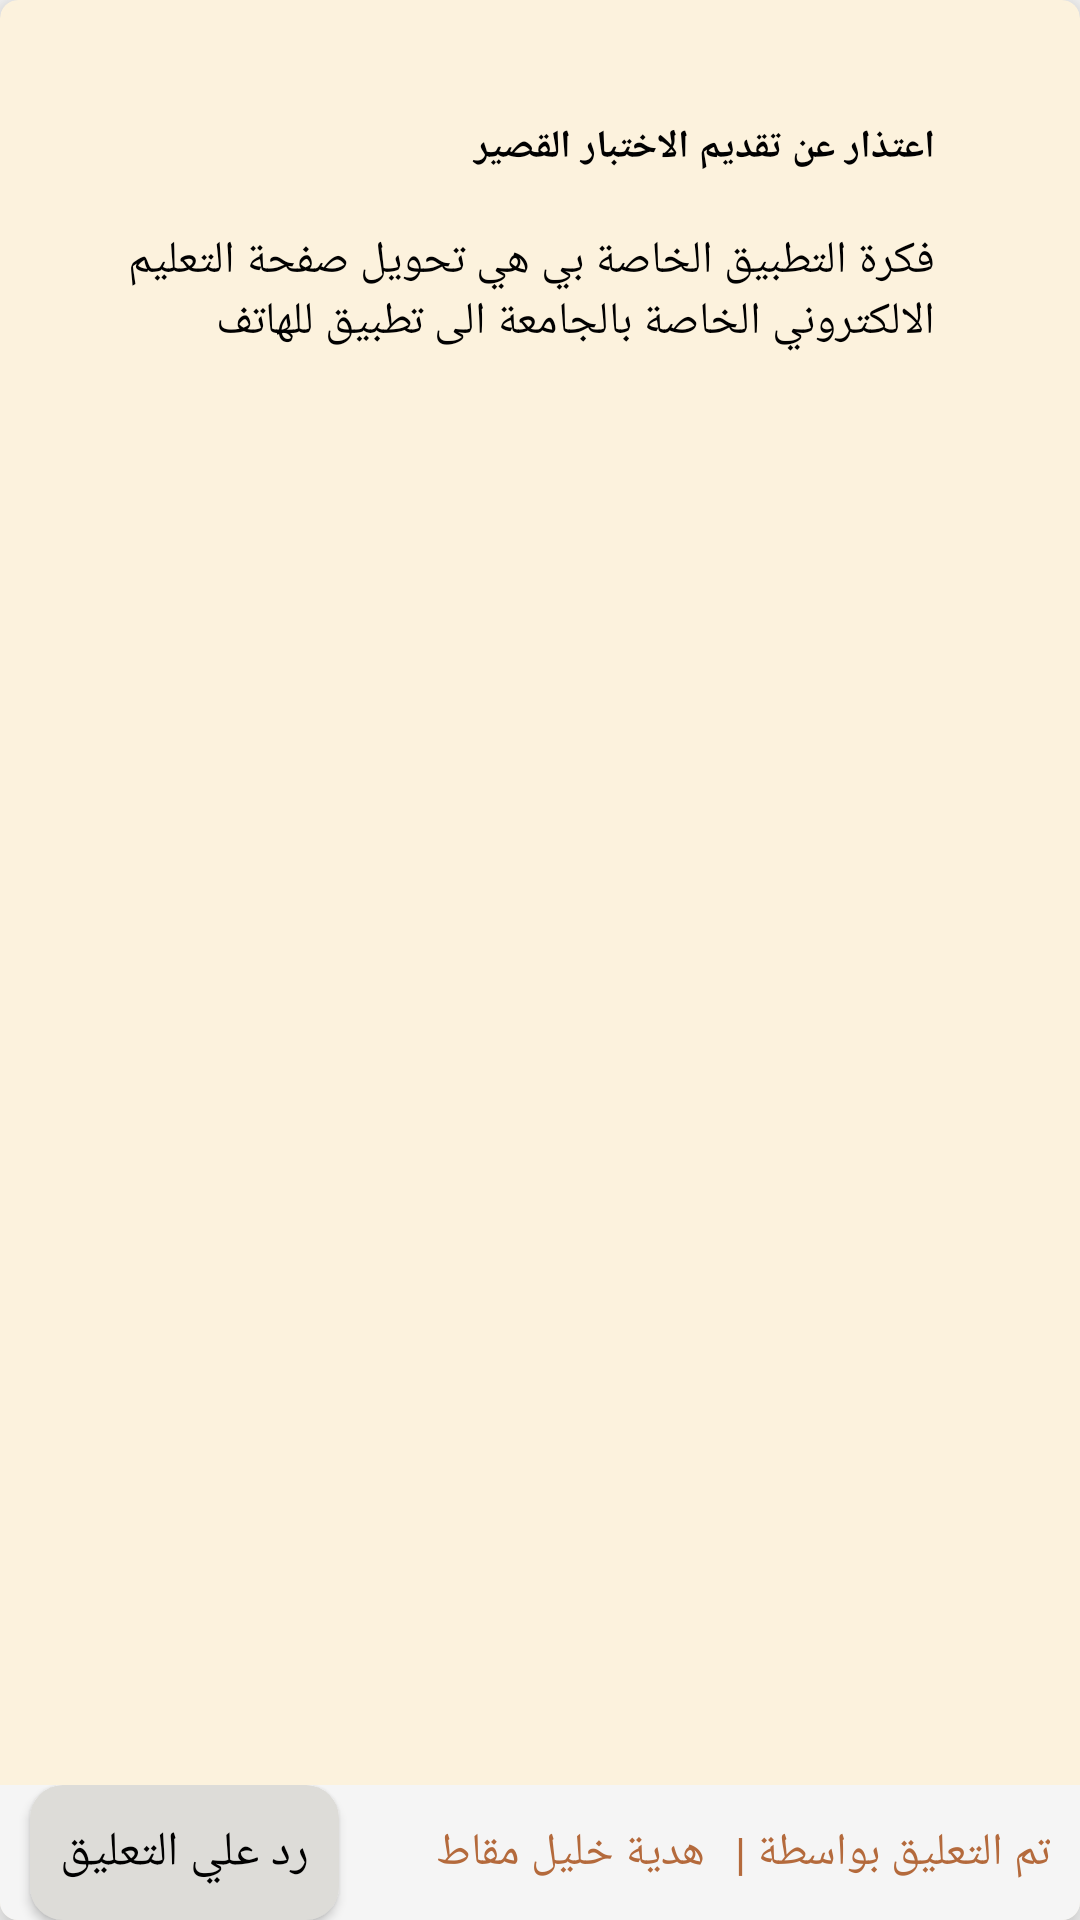

The Android layout XML behind this screen, and the referenced resources:
<!-- AndroidManifest.xml: application theme Theme.AlesraaProjectXML -->
<!-- res/layout/rvdesignmassageswithadmin.xml -->
<?xml version="1.0" encoding="utf-8"?>
<androidx.cardview.widget.CardView
    xmlns:app="http://schemas.android.com/apk/res-auto"
    xmlns:android="http://schemas.android.com/apk/res/android"
    app:cardBackgroundColor="#FCF2DD"
    app:cardCornerRadius="6dp"
    app:cardElevation="8dp"
    app:cardPreventCornerOverlap="true"
    app:layout_constraintEnd_toEndOf="parent"
    app:layout_constraintStart_toStartOf="parent"
    app:layout_constraintTop_toBottomOf="@id/tv_description"
    android:layout_width="346dp"
    android:layout_height="296dp"
    android:layout_gravity="center_horizontal"
    android:layout_marginTop="20dp">

    <androidx.constraintlayout.widget.ConstraintLayout
        app:layout_constraintEnd_toEndOf="parent"
        app:layout_constraintStart_toStartOf="parent"
        android:layout_width="match_parent"
        android:layout_height="match_parent"
        android:layout_marginTop="20dp">

        <TextView
            android:id="@+id/tv_titleMassage"
            android:layout_width="0dp"
            android:layout_height="wrap_content"
            android:layout_marginTop="20dp"
            android:text="@string/text_13"
            android:layout_marginBottom="10dp"
            app:layout_constraintEnd_toEndOf="@id/tv_Comments"
            app:layout_constraintStart_toStartOf="@id/tv_Comments"
            app:layout_constraintTop_toTopOf="parent"
            android:textSize="13sp"
            android:textColor="#010101"
            android:textStyle="bold"/>

        <TextView
            android:id="@+id/tv_Comments"
            android:layout_width="270dp"
            android:layout_height="0dp"
            android:layout_marginEnd="7dp"
            android:text="@string/text_11"
            android:textColor="#010101"
            android:textSize="15sp"
            android:layout_marginTop="19dp"
            app:layout_constraintBottom_toTopOf="@+id/constraintLayout"
            app:layout_constraintEnd_toEndOf="parent"
            app:layout_constraintStart_toStartOf="parent"
            app:layout_constraintTop_toBottomOf="@+id/tv_titleMassage" />

        <androidx.constraintlayout.widget.ConstraintLayout
            android:id="@+id/constraintLayout"
            android:layout_width="match_parent"
            android:layout_height="45dp"
            android:background="#F5F5F5"
            android:gravity="center_vertical"
            android:orientation="horizontal"
            app:layout_constraintBottom_toBottomOf="parent"
            app:layout_constraintEnd_toEndOf="parent"
            app:layout_constraintStart_toStartOf="parent">

            <TextView
                android:id="@+id/tv_nameStudent"
                android:layout_width="wrap_content"
                android:layout_height="wrap_content"
                android:layout_gravity="center_vertical"
                android:layout_marginEnd="10dp"
                android:gravity="end"
                android:text="هدية خليل مقاط"
                android:textColor="#B46A3C"
                android:textSize="15sp"
                app:layout_constraintBottom_toBottomOf="@id/text"
                app:layout_constraintEnd_toStartOf="@id/text"
                app:layout_constraintTop_toTopOf="@id/text" />

            <TextView
                android:id="@+id/text"
                android:layout_width="wrap_content"
                android:layout_height="wrap_content"
                android:layout_gravity="center_vertical"
                android:layout_marginEnd="10dp"
                android:gravity="start"
                android:text="تم التعليق بواسطة |"
                android:textColor="#B46A3C"
                android:textSize="15sp"
                app:layout_constraintBottom_toBottomOf="parent"
                app:layout_constraintEnd_toEndOf="parent"
                app:layout_constraintTop_toTopOf="parent" />
            <Button
                android:id="@+id/btn_reply"
                android:layout_width="wrap_content"
                android:layout_height="wrap_content"
                app:layout_constraintStart_toStartOf="parent"
                app:layout_constraintTop_toTopOf="parent"
                app:layout_constraintBottom_toBottomOf="parent"
                android:background="@drawable/btn_login"
                android:backgroundTint="#DDDCD8"
                android:padding="10dp"
                android:layout_margin="10dp"
                android:text="رد علي التعليق"
                android:textColor="@color/black"
                android:textSize="16sp"
                />


        </androidx.constraintlayout.widget.ConstraintLayout>



    </androidx.constraintlayout.widget.ConstraintLayout>





</androidx.cardview.widget.CardView>
<!-- resources referenced by this layout -->
<resources>
  <color name="black">#FF000000</color>
  <!-- drawable btn_login (drawable) -->
  <?xml version="1.0" encoding="utf-8"?>
  <shape xmlns:android="http://schemas.android.com/apk/res/android">
      <solid android:color="#B46A3C"/>
      <corners android:radius="11dp"/>
  
  </shape>
  <string name="text_11">فكرة التطبيق الخاصة بي هي تحويل صفحة التعليم الالكتروني الخاصة بالجامعة الى تطبيق للهاتف</string>
  <string name="text_13">اعتذار عن تقديم الاختبار القصير</string>
  <style name="Theme.AlesraaProjectXML" parent="Theme.AppCompat.Light.NoActionBar">
          
          <item name="colorPrimary">#00000000</item>
          <item name="colorPrimaryVariant">#00000000</item>
          <item name="colorOnPrimary">@color/white</item>
          
          <item name="colorSecondary">@color/teal_200</item>
          <item name="colorSecondaryVariant">@color/teal_700</item>
          <item name="colorOnSecondary">@color/black</item>
          
          <item name="android:statusBarColor">?attr/colorPrimaryVariant</item>
          
      </style>
  <color name="white">#FFFFFFFF</color>
  <color name="teal_200">#FF03DAC5</color>
  <color name="teal_700">#FF018786</color>
</resources>
